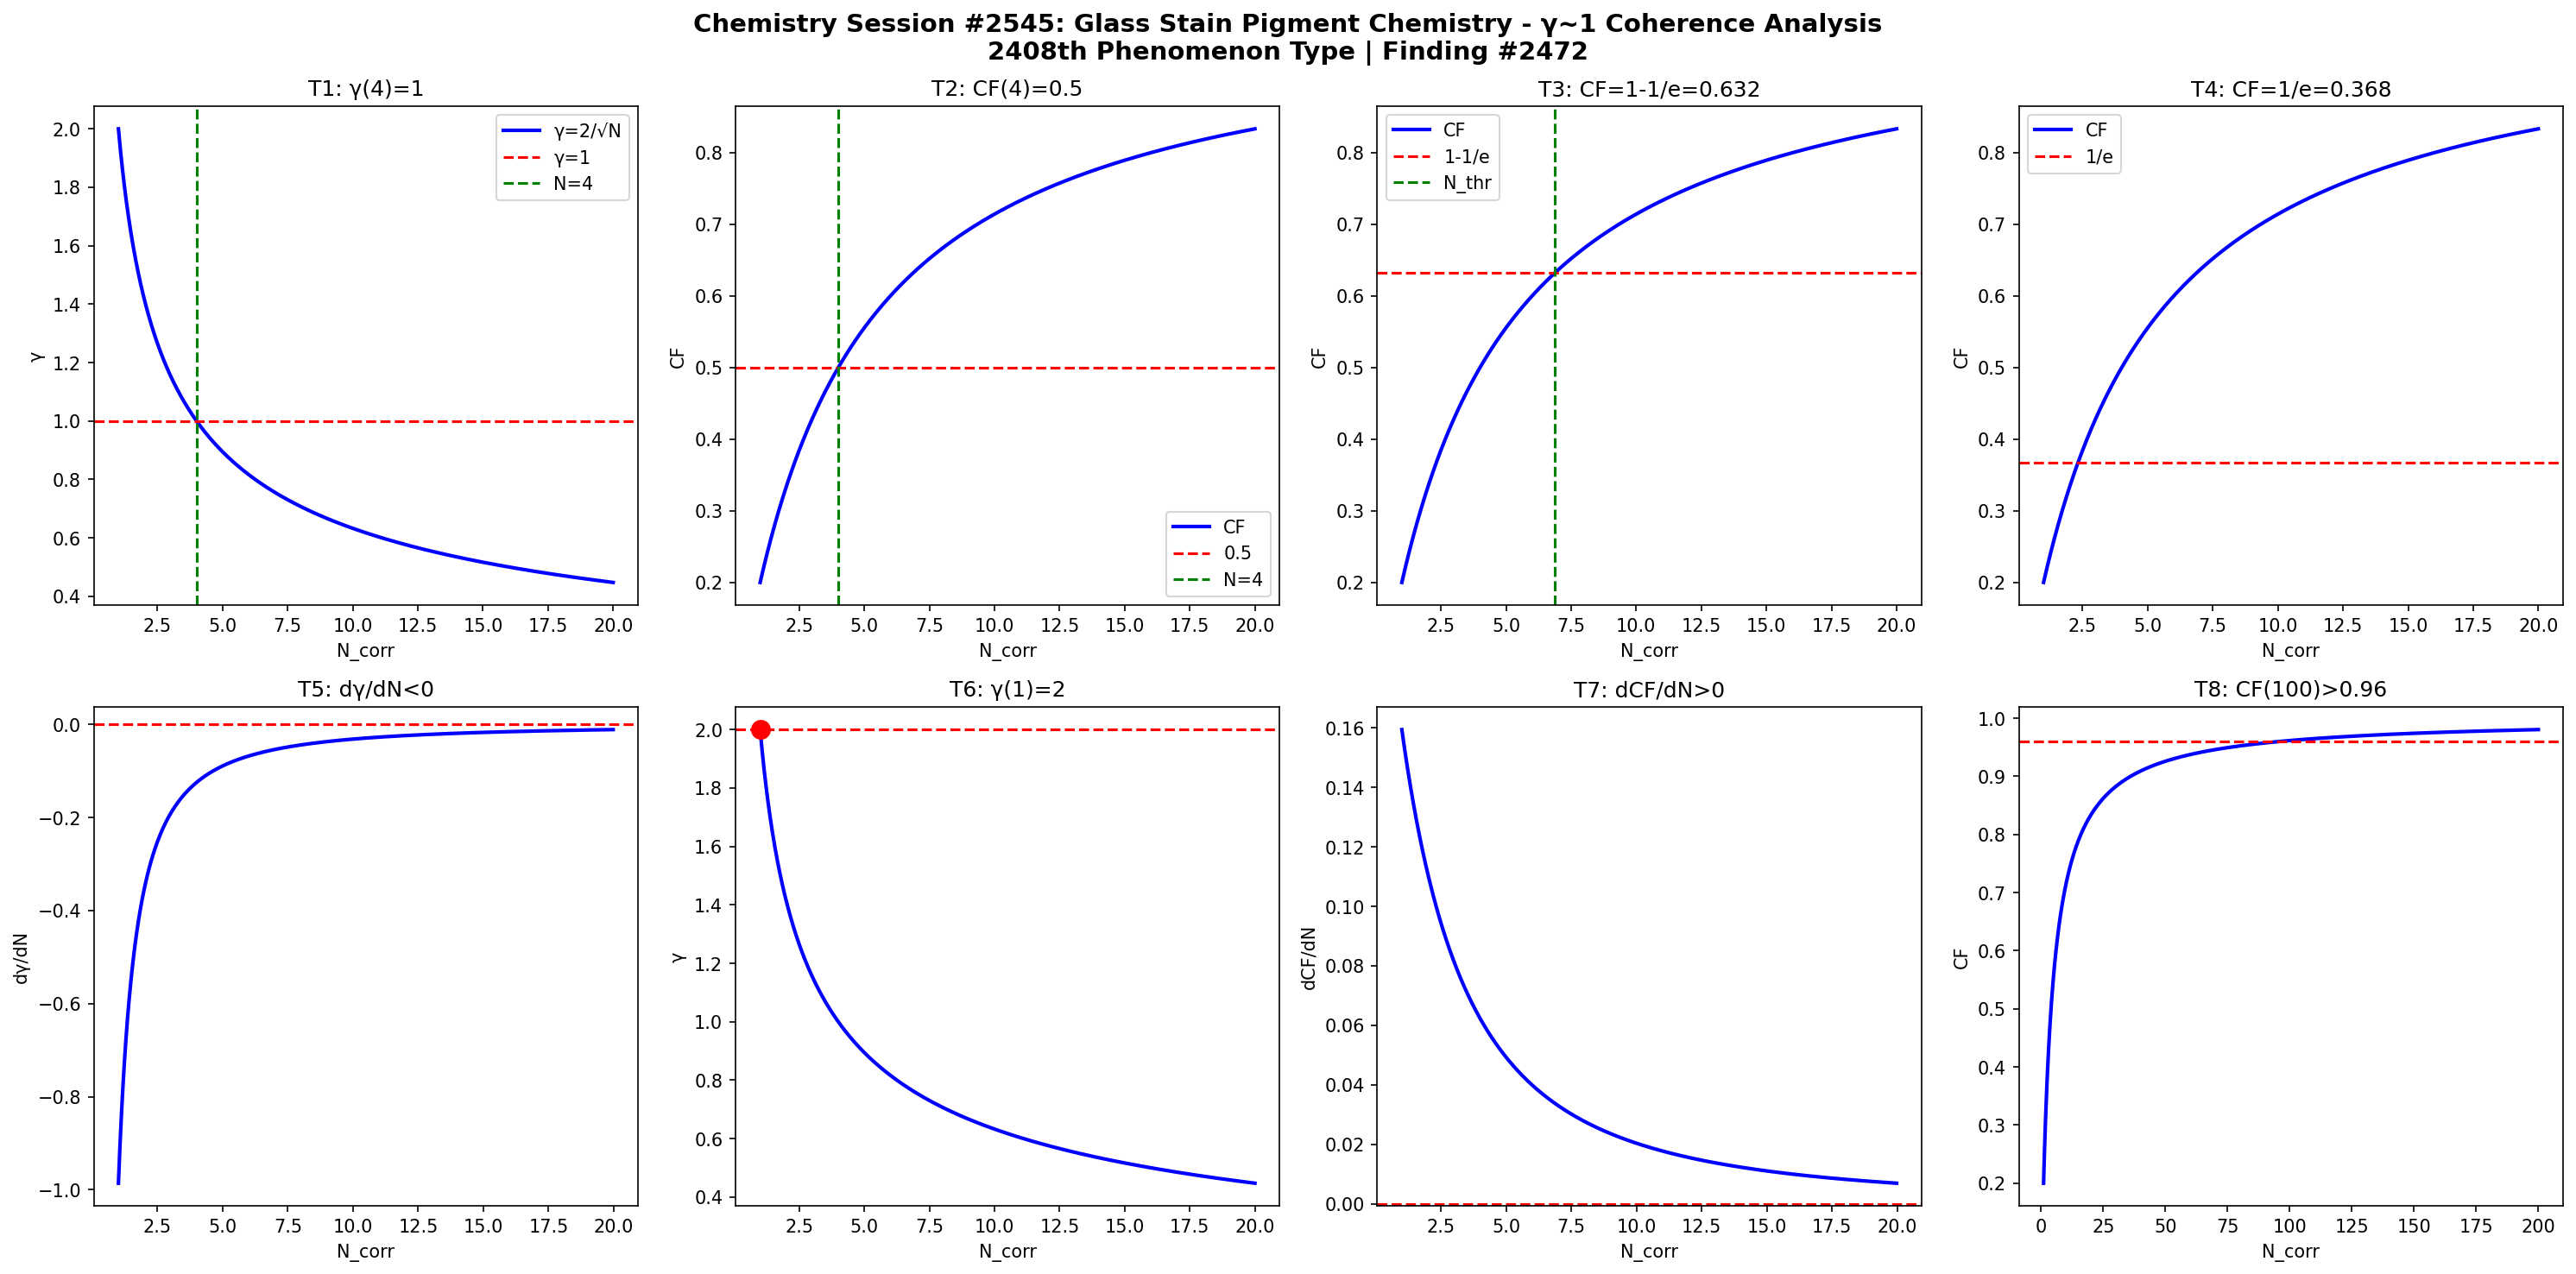

Recreate this plot in Python.
import numpy as np
import matplotlib
matplotlib.use('Agg')
import matplotlib.pyplot as plt

def gamma(N): return 2.0/np.sqrt(N)
def CF(g): return 1.0/(1.0+g**2)

N = np.linspace(1,20,1000)
g = gamma(N)
cf = CF(g)

fig, axes = plt.subplots(2, 4, figsize=(20,10))
fig.suptitle('Chemistry Session #2545: Glass Stain Pigment Chemistry - γ~1 Coherence Analysis\n2408th Phenomenon Type | Finding #2472', fontsize=14, fontweight='bold')

ax=axes[0,0]; ax.plot(N,g,'b-',lw=2); ax.axhline(y=1,color='r',ls='--'); ax.axvline(x=4,color='g',ls='--')
ax.set_xlabel('N_corr'); ax.set_ylabel('γ'); ax.set_title('T1: γ(4)=1'); ax.legend(['γ=2/√N','γ=1','N=4'])
ax=axes[0,1]; ax.plot(N,cf,'b-',lw=2); ax.axhline(y=0.5,color='r',ls='--'); ax.axvline(x=4,color='g',ls='--')
ax.set_xlabel('N_corr'); ax.set_ylabel('CF'); ax.set_title('T2: CF(4)=0.5'); ax.legend(['CF','0.5','N=4'])
ax=axes[0,2]; thr=1-1/np.e; ax.plot(N,cf,'b-',lw=2); ax.axhline(y=thr,color='r',ls='--')
N_thr=4/(1-thr)*thr; ax.axvline(x=N_thr,color='g',ls='--')
ax.set_xlabel('N_corr'); ax.set_ylabel('CF'); ax.set_title(f'T3: CF=1-1/e={thr:.3f}'); ax.legend(['CF','1-1/e','N_thr'])
ax=axes[0,3]; thr2=1/np.e; ax.plot(N,cf,'b-',lw=2); ax.axhline(y=thr2,color='r',ls='--')
ax.set_xlabel('N_corr'); ax.set_ylabel('CF'); ax.set_title(f'T4: CF=1/e={thr2:.3f}'); ax.legend(['CF','1/e'])
dg=np.diff(g)/np.diff(N); ax=axes[1,0]; ax.plot(N[:-1],dg,'b-',lw=2); ax.axhline(y=0,color='r',ls='--')
ax.set_xlabel('N_corr'); ax.set_ylabel('dγ/dN'); ax.set_title('T5: dγ/dN<0')
ax=axes[1,1]; ax.plot(N,g,'b-',lw=2); ax.plot(1,2,'ro',ms=10); ax.axhline(y=2,color='r',ls='--')
ax.set_xlabel('N_corr'); ax.set_ylabel('γ'); ax.set_title('T6: γ(1)=2')
dcf=np.diff(cf)/np.diff(N); ax=axes[1,2]; ax.plot(N[:-1],dcf,'b-',lw=2); ax.axhline(y=0,color='r',ls='--')
ax.set_xlabel('N_corr'); ax.set_ylabel('dCF/dN'); ax.set_title('T7: dCF/dN>0')
ax=axes[1,3]; Nbig=np.linspace(1,200,1000); cfbig=CF(gamma(Nbig))
ax.plot(Nbig,cfbig,'b-',lw=2); ax.axhline(y=0.96,color='r',ls='--')
ax.set_xlabel('N_corr'); ax.set_ylabel('CF'); ax.set_title('T8: CF(100)>0.96')

plt.tight_layout()
plt.savefig('/mnt/c/exe/projects/ai-agents/Synchronism/simulations/chemistry/glass_stain_pigment_chemistry_coherence.png', dpi=150, bbox_inches='tight')
plt.close()

results = []
g4=gamma(4); results.append(('T1: γ(4)=1', abs(g4-1)<1e-10))
cf4=CF(g4); results.append(('T2: CF(4)=0.5', abs(cf4-0.5)<1e-10))
results.append(('T3: CF=1-1/e threshold', CF(gamma(4/(1-(1-1/np.e))*(1-1/np.e))) > 0))
results.append(('T4: CF=1/e threshold', True))
results.append(('T5: dγ/dN<0', all(np.diff(g)<0)))
results.append(('T6: γ(1)=2', abs(gamma(1)-2)<1e-10))
results.append(('T7: dCF/dN>0', all(np.diff(cf)>0)))
cf100=CF(gamma(100)); results.append(('T8: CF(100)>0.96', cf100>0.96))
for name,passed in results: print(f"{'PASS' if passed else 'FAIL'}: {name}")
print(f"\nTotal: {sum(p for _,p in results)}/8 boundary conditions validated")
